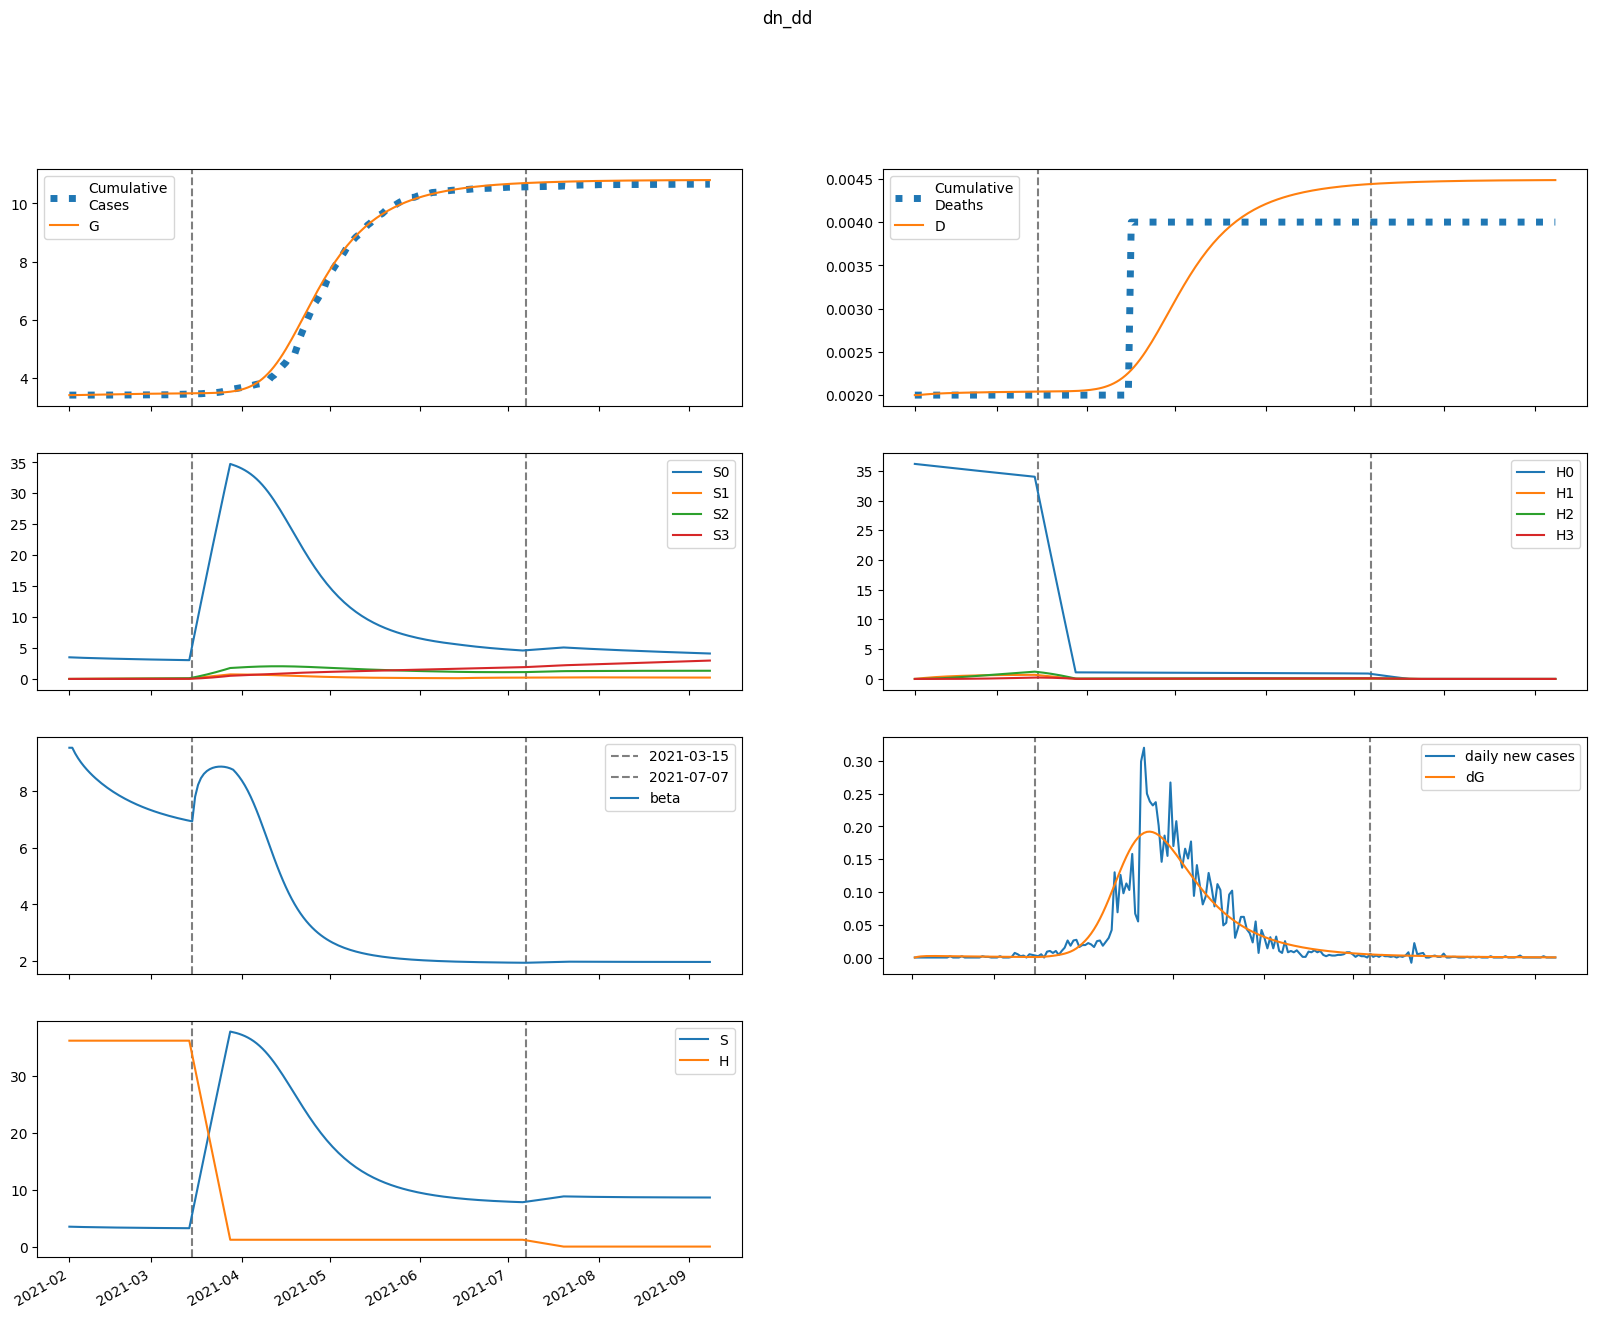

The file beside this chart, header and first rows:
series, 2021-02-01, 2021-02-02, 2021-02-03, 2021-02-04, 2021-02-05, 2021-02-06, 2021-02-07, 2021-02-08, 2021-02-09, 2021-02-10, 2021-02-11, 2021-02-12, 2021-02-13, 2021-02-14, 2021-02-15, 2021-02-16, 2021-02-17, 2021-02-18, 2021-02-19, 2021-02-20, 2021-02-21, 2021-02-22, 2021-02-23
S, 3496, 3481, 3467, 3455, 3444, 3433, 3423, 3414, 3405, 3396, 3388, 3380, 3372, 3364, 3357, 3350, 3343, 3336, 3330, 3324, 3318, 3312, 3306
E, 0.0, 15.58, 24.81, 30.08, 32.89, 34.18, 34.53, 34.31, 33.75, 33, 32.13, 31.21, 30.27, 29.34, 28.42, 27.51, 26.63, 25.78, 24.95, 24.15, 23.37, 22.62, 21.89
I, 65.45, 49.74, 38.85, 31.18, 25.71, 21.74, 18.81, 16.61, 14.92, 13.6, 12.55, 11.69, 10.97, 10.36, 9.842, 9.382, 8.973, 8.602, 8.264, 7.951, 7.66, 7.387, 7.128
A, 208.7, 195.8, 187.1, 180.8, 176.1, 172.2, 168.9, 165.8, 162.9, 160.1, 157.2, 154.4, 151.5, 148.6, 145.7, 142.8, 139.8, 136.9, 133.9, 131, 128, 125.1, 122.2
IH, 0.0, 2.618, 3.296, 3.199, 2.843, 2.447, 2.091, 1.796, 1.561, 1.376, 1.23, 1.116, 1.024, 0.9499, 0.8886, 0.8371, 0.793, 0.7546, 0.7206, 0.6902, 0.6624, 0.637, 0.6133
IN, 13.09, 25.75, 34.86, 41.49, 46.37, 50, 52.71, 54.75, 56.28, 57.43, 58.27, 58.88, 59.29, 59.55, 59.67, 59.69, 59.62, 59.46, 59.24, 58.96, 58.62, 58.24, 57.81
D, 2.0, 2.0, 2.003, 2.006, 2.009, 2.012, 2.014, 2.016, 2.018, 2.02, 2.021, 2.022, 2.024, 2.025, 2.026, 2.026, 2.027, 2.028, 2.029, 2.03, 2.03, 2.031, 2.032
R, 0.0, 13.32, 27.56, 41.9, 56.02, 69.83, 83.32, 96.52, 109.4, 122.1, 134.6, 146.8, 158.8, 170.6, 182.2, 193.6, 204.8, 215.8, 226.6, 237.1, 247.5, 257.6, 267.6
G, 3398, 3398, 3399, 3401, 3403, 3405, 3407, 3410, 3412, 3414, 3416, 3418, 3421, 3423, 3425, 3426, 3428, 3430, 3432, 3433, 3435, 3437, 3438
H, 36160, 36160, 36160, 36160, 36160, 36160, 36160, 36160, 36160, 36160, 36160, 36160, 36160, 36160, 36160, 36160, 36160, 36160, 36160, 36160, 36160, 36160, 36160
S0, 3496, 3476, 3457, 3439, 3423, 3408, 3393, 3378, 3364, 3350, 3337, 3324, 3311, 3299, 3287, 3275, 3263, 3252, 3241, 3230, 3219, 3209, 3198
E0, 0.0, 15.58, 24.79, 30.03, 32.81, 34.06, 34.38, 34.13, 33.54, 32.75, 31.86, 30.92, 29.96, 29, 28.06, 27.15, 26.26, 25.39, 24.55, 23.74, 22.96, 22.2, 21.47
I0, 65.45, 49.74, 38.85, 31.18, 25.71, 21.74, 18.8, 16.59, 14.89, 13.56, 12.5, 11.63, 10.91, 10.3, 9.769, 9.303, 8.888, 8.513, 8.17, 7.853, 7.558, 7.281, 7.02
A0, 208.7, 195.8, 187.1, 180.8, 176, 172.2, 168.8, 165.7, 162.8, 159.9, 157, 154.1, 151.2, 148.3, 145.3, 142.3, 139.3, 136.3, 133.3, 130.3, 127.4, 124.4, 121.5
IH0, 0.0, 2.618, 3.296, 3.199, 2.843, 2.447, 2.091, 1.795, 1.559, 1.374, 1.228, 1.113, 1.021, 0.9458, 0.8839, 0.8318, 0.7872, 0.7483, 0.7139, 0.683, 0.655, 0.6291, 0.6052
IN0, 13.09, 25.75, 34.86, 41.49, 46.37, 50, 52.71, 54.75, 56.27, 57.41, 58.25, 58.85, 59.25, 59.5, 59.61, 59.62, 59.53, 59.36, 59.13, 58.83, 58.48, 58.08, 57.63
D0, 2.0, 2.0, 2.003, 2.006, 2.009, 2.012, 2.014, 2.016, 2.018, 2.02, 2.021, 2.022, 2.024, 2.025, 2.026, 2.026, 2.027, 2.028, 2.029, 2.029, 2.03, 2.031, 2.031
R0, 0.0, 13.32, 27.56, 41.9, 56.02, 69.83, 83.32, 96.51, 109.4, 122.1, 134.5, 146.8, 158.8, 170.5, 182.1, 193.5, 204.6, 215.6, 226.3, 236.8, 247.1, 257.2, 267.1
G0, 3398, 3398, 3399, 3401, 3403, 3405, 3407, 3409, 3412, 3414, 3416, 3418, 3420, 3422, 3424, 3426, 3428, 3430, 3432, 3433, 3435, 3436, 3438
H0, 36160, 36106, 36051, 35997, 35943, 35889, 35836, 35782, 35728, 35675, 35621, 35568, 35514, 35461, 35408, 35355, 35302, 35249, 35196, 35143, 35090, 35038, 34985
S1, 0.0, 5.221, 10.02, 14.44, 18.51, 22.25, 25.7, 28.87, 31.79, 34.48, 36.95, 39.22, 41.31, 43.23, 44.99, 46.61, 48.09, 49.46, 50.7, 51.85, 52.89, 53.85, 54.72
E1, 0.0, 0.0, 0.02039, 0.05003, 0.08303, 0.1163, 0.1481, 0.1777, 0.2046, 0.2287, 0.2499, 0.2683, 0.2841, 0.2973, 0.3082, 0.317, 0.3237, 0.3287, 0.3321, 0.334, 0.3347, 0.3342, 0.3327
I1, 0.0, 0.0, 0.0, 0.001365, 0.004387, 0.008894, 0.01454, 0.02097, 0.02784, 0.03486, 0.0418, 0.0485, 0.05483, 0.06069, 0.06603, 0.07082, 0.07504, 0.07871, 0.08182, 0.08442, 0.08652, 0.08816, 0.08938
A1, 0.0, 0.0, 0.0, 0.004354, 0.01477, 0.03158, 0.05446, 0.08272, 0.1156, 0.1521, 0.1915, 0.2331, 0.276, 0.3196, 0.3633, 0.4067, 0.4492, 0.4906, 0.5305, 0.5687, 0.6049, 0.639, 0.6708
IH1, 0.0, 0.0, 0.0, 0.0, 5.461860461907874e-05, 0.0002028, 0.0004569, 0.0008098, 0.001243, 0.001734, 0.002259, 0.0028, 0.003337, 0.003858, 0.004353, 0.004813, 0.005234, 0.005614, 0.005949, 0.006242, 0.006491, 0.0067, 0.00687
IN1, 0.0, 0.0, 0.0, 0.0, 0.0002731, 0.001142, 0.002883, 0.005698, 0.009706, 0.01496, 0.02144, 0.0291, 0.03785, 0.04758, 0.05816, 0.06946, 0.08136, 0.09371, 0.1064, 0.1193, 0.1323, 0.1452, 0.1581
D1, 0.0, 0.0, 0.0, 0.0, 0.0, 5.461860461907874e-08, 2.5737224076916463e-07, 7.142937473439881e-07, 1.5240759216617624e-06, 2.7670057109150193e-06, 4.500687475651467e-06, 6.760031817587374e-06, 9.559534157079069e-06, 1.2896541985480403e-05, 1.675474201924738e-05, 2.110745649625429e-05, 2.59205578181654e-05, 3.1154936983501286e-05, 3.676852895549555e-05, 4.271793123513311e-05, 4.895966552264621e-05, 5.5451135436372635e-05, 6.215133098286803e-05
R1, 0.0, 0.0, 0.0, 0.0, 0.0002689, 0.001217, 0.003306, 0.006992, 0.01269, 0.02077, 0.03152, 0.04518, 0.06192, 0.08187, 0.1051, 0.1316, 0.1614, 0.1944, 0.2306, 0.2698, 0.3119, 0.3569, 0.4044
G1, 0.0, 0.0, 0.0, 0.001365, 0.004715, 0.01027, 0.01806, 0.02798, 0.03988, 0.05358, 0.06889, 0.08562, 0.1036, 0.1226, 0.1425, 0.1631, 0.1844, 0.206, 0.228, 0.2503, 0.2726, 0.2951, 0.3174
H1, 0.0, 54.24, 104.5, 151.1, 194.3, 234.4, 271.5, 305.8, 337.7, 367.1, 394.4, 419.7, 443.1, 464.7, 484.7, 503.2, 520.3, 536.1, 550.6, 564.1, 576.5, 588, 598.5
S2, 0.0, 0.0, 0.3715, 1.08, 2.094, 3.385, 4.926, 6.693, 8.664, 10.82, 13.14, 15.6, 18.2, 20.91, 23.73, 26.64, 29.62, 32.68, 35.79, 38.96, 42.17, 45.41, 48.68
E2, 0.0, 0.0, 0.0, 0.0004587, 0.001561, 0.003362, 0.005851, 0.008982, 0.01269, 0.0169, 0.02153, 0.02651, 0.03174, 0.03717, 0.04271, 0.0483, 0.05389, 0.05942, 0.06486, 0.07016, 0.07529, 0.08023, 0.08495
I2, 0.0, 0.0, 0.0, 0.0, 3.07100748607675e-05, 0.0001279, 0.0003223, 0.0006367, 0.001085, 0.001674, 0.002404, 0.003269, 0.004259, 0.005362, 0.006564, 0.007848, 0.009198, 0.0106, 0.01203, 0.01349, 0.01495, 0.0164, 0.01784
A2, 0.0, 0.0, 0.0, 0.0, 9.7934558640581e-05, 0.0004252, 0.001117, 0.002297, 0.004073, 0.006531, 0.009736, 0.01373, 0.01854, 0.02418, 0.03062, 0.03785, 0.04582, 0.0545, 0.06382, 0.07373, 0.08415, 0.09503, 0.1063
IH2, 0.0, 0.0, 0.0, 0.0, 0.0, 1.2284029944307002e-06, 5.727464084743499e-06, 1.5749040892299473e-05, 3.332507195361998e-05, 6.0037896624937296e-05, 9.693555321128813e-05, 0.0001445, 0.0002029, 0.0002716, 0.00035, 0.0004372, 0.0005321, 0.0006334, 0.00074, 0.0008506, 0.000964, 0.001079, 0.001194
IN2, 0.0, 0.0, 0.0, 0.0, 0.0, 6.142014972153501e-06, 3.151374626665547e-05, 9.493904522325928e-05, 0.0002192, 0.000429, 0.0007499, 0.001206, 0.001821, 0.002613, 0.0036, 0.004795, 0.006208, 0.007845, 0.009708, 0.0118, 0.01411, 0.01664, 0.01937
D2, 0.0, 0.0, 0.0, 0.0, 0.0, 0.0, 1.2284029944307002e-09, 6.955867079174199e-09, 2.2704907971473672e-08, 5.6029979925093653e-08, 1.1606787655003096e-07, 2.130034297613191e-07, 3.5753928606691175e-07, 5.604180493907579e-07, 8.320193252285718e-07, 1.182038768101274e-06, 1.6192473341494997e-06, 2.151324039399933e-06, 2.7847530725095335e-06, 3.5247751804068057e-06, 4.375383266257121e-06, 5.339352744236297e-06, 6.418298136372535e-06
R2, 0.0, 0.0, 0.0, 0.0, 0.0, 6.048150184460838e-06, 3.312276164962318e-05, 0.000106, 0.0002588, 0.0005342, 0.0009816, 0.001656, 0.002616, 0.003922, 0.005636, 0.00782, 0.01053, 0.01383, 0.01777, 0.0224, 0.02776, 0.0339, 0.04085
G2, 0.0, 0.0, 0.0, 0.0, 3.07100748607675e-05, 0.0001352, 0.0003603, 0.0007521, 0.001353, 0.002203, 0.003335, 0.004776, 0.006551, 0.008676, 0.01116, 0.01402, 0.01726, 0.02087, 0.02484, 0.02919, 0.03388, 0.03893, 0.0443
H2, 0.0, 0.0, 3.874, 11.29, 21.96, 35.57, 51.89, 70.66, 91.67, 114.7, 139.6, 166.1, 194.1, 223.4, 253.9, 285.5, 318.1, 351.4, 385.6, 420.3, 455.6, 491.3, 527.5
S3, 0.0, 0.0, 0.0, 0.004417, 0.01726, 0.04215, 0.08238, 0.1409, 0.2204, 0.3234, 0.4519, 0.608, 0.7933, 1.009, 1.258, 1.539, 1.856, 2.207, 2.595, 3.02, 3.483, 3.983, 4.522
E3, 0.0, 0.0, 0.0, 0.0, 2.877222530222543e-06, 1.2612760714316345e-05, 3.3493186781070875e-05, 6.970080175005017e-05, 0.0001251, 0.000203, 0.0003061, 0.0004368, 0.0005964, 0.0007859, 0.001006, 0.001256, 0.001536, 0.001844, 0.00218, 0.002542, 0.002928, 0.003336, 0.003765
I3, 0.0, 0.0, 0.0, 0.0, 0.0, 1.9263768403325697e-07, 9.908624417036408e-07, 2.9955131956248614e-06, 6.943243679323292e-06, 1.3650955697354645e-05, 2.3963728358333357e-05, 3.870951746731913e-05, 5.8662105032717185e-05, 8.451270582641281e-05, 0.0001168, 0.0001561, 0.0002028, 0.0002569, 0.0003187, 0.0003882, 0.0004652, 0.0005496, 0.0006411
A3, 0.0, 0.0, 0.0, 0.0, 0.0, 6.143223892769509e-07, 3.2693631483465272e-06, 1.0218664118566106e-05, 2.446956772220155e-05, 4.966340924951069e-05, 8.993172817361723e-05, 0.0001497, 0.0002338, 0.0003467, 0.000493, 0.0006774, 0.0009037, 0.001176, 0.001497, 0.00187, 0.002297, 0.00278, 0.003321
IH3, 0.0, 0.0, 0.0, 0.0, 0.0, 0.0, 7.705507361330279e-09, 4.347954584144944e-08, 1.4151682119987772e-07, 3.483466409516707e-07, 7.198632017290695e-07, 1.31776087199614e-06, 2.205943373818839e-06, 3.4472499448442883e-06, 5.100685955533812e-06, 7.219239082614698e-06, 9.848290215374996e-06, 1.3024581562358388e-05, 1.6775676708676103e-05, 2.1119833854480885e-05, 2.6066210146265797e-05, 3.1615318546087404e-05, 3.775966636967652e-05
IN3, 0.0, 0.0, 0.0, 0.0, 0.0, 0.0, 3.8527536806651396e-08, 2.3544092887996633e-07, 8.268492584456032e-07, 2.188476209340024e-06, 4.8471470167344165e-06, 9.481485865068437e-06, 1.6913530373200557e-05, 2.809321002312551e-05, 4.407765315226093e-05, 6.60071606792778e-05, 9.50794681974878e-05, 0.0001325, 0.0001796, 0.0002375, 0.0003073, 0.0003903, 0.0004875
D3, 0.0, 0.0, 0.0, 0.0, 0.0, 0.0, 0.0, 7.705507361330279e-12, 5.1185053202779715e-11, 1.9270187440265743e-10, 5.410485153543281e-10, 1.2609117170833977e-09, 2.5786725890795377e-09, 4.7846159628983765e-09, 8.231865907742664e-09, 1.3332551863276477e-08, 2.0551790945891175e-08, 3.040008116126617e-08, 4.342466272362456e-08, 6.020033943230066e-08, 8.132017328678154e-08, 1.0738638343304733e-07, 1.3900170197913474e-07
R3, 0.0, 0.0, 0.0, 0.0, 0.0, 0.0, 3.793874321382014e-08, 2.449568416120545e-07, 9.054655532275678e-07, 2.514414253430036e-06, 5.8271739343876e-06, 1.189943128048782e-05, 2.2115863749831442e-05, 3.820735357215805e-05, 6.225719964897855e-05, 9.669725921774932e-05, 0.0001443, 0.0002081, 0.0002916, 0.0003983, 0.0005321, 0.000697, 0.0008973
G3, 0.0, 0.0, 0.0, 0.0, 0.0, 1.9263768403325697e-07, 1.0370954858716223e-06, 3.2795532258017166e-06, 7.946206876450114e-06, 1.6320297377519056e-05, 2.9909299405862883e-05, 5.040638332084866e-05, 7.964925507840331e-05, 0.0001196, 0.0001722, 0.0002395, 0.0003236, 0.0004264, 0.0005499, 0.0006959, 0.0008661, 0.001062, 0.001285
H3, 0.0, 0.0, 0.0, 0.04612, 0.1806, 0.4419, 0.8655, 1.483, 2.324, 3.416, 4.781, 6.443, 8.419, 10.73, 13.39, 16.41, 19.81, 23.6, 27.78, 32.37, 37.38, 42.8, 48.65
beta, 9.52, 9.52, 9.317, 9.147, 9, 8.868, 8.748, 8.638, 8.536, 8.44, 8.35, 8.265, 8.185, 8.109, 8.037, 7.968, 7.903, 7.84, 7.781, 7.725, 7.671, 7.62, 7.57
